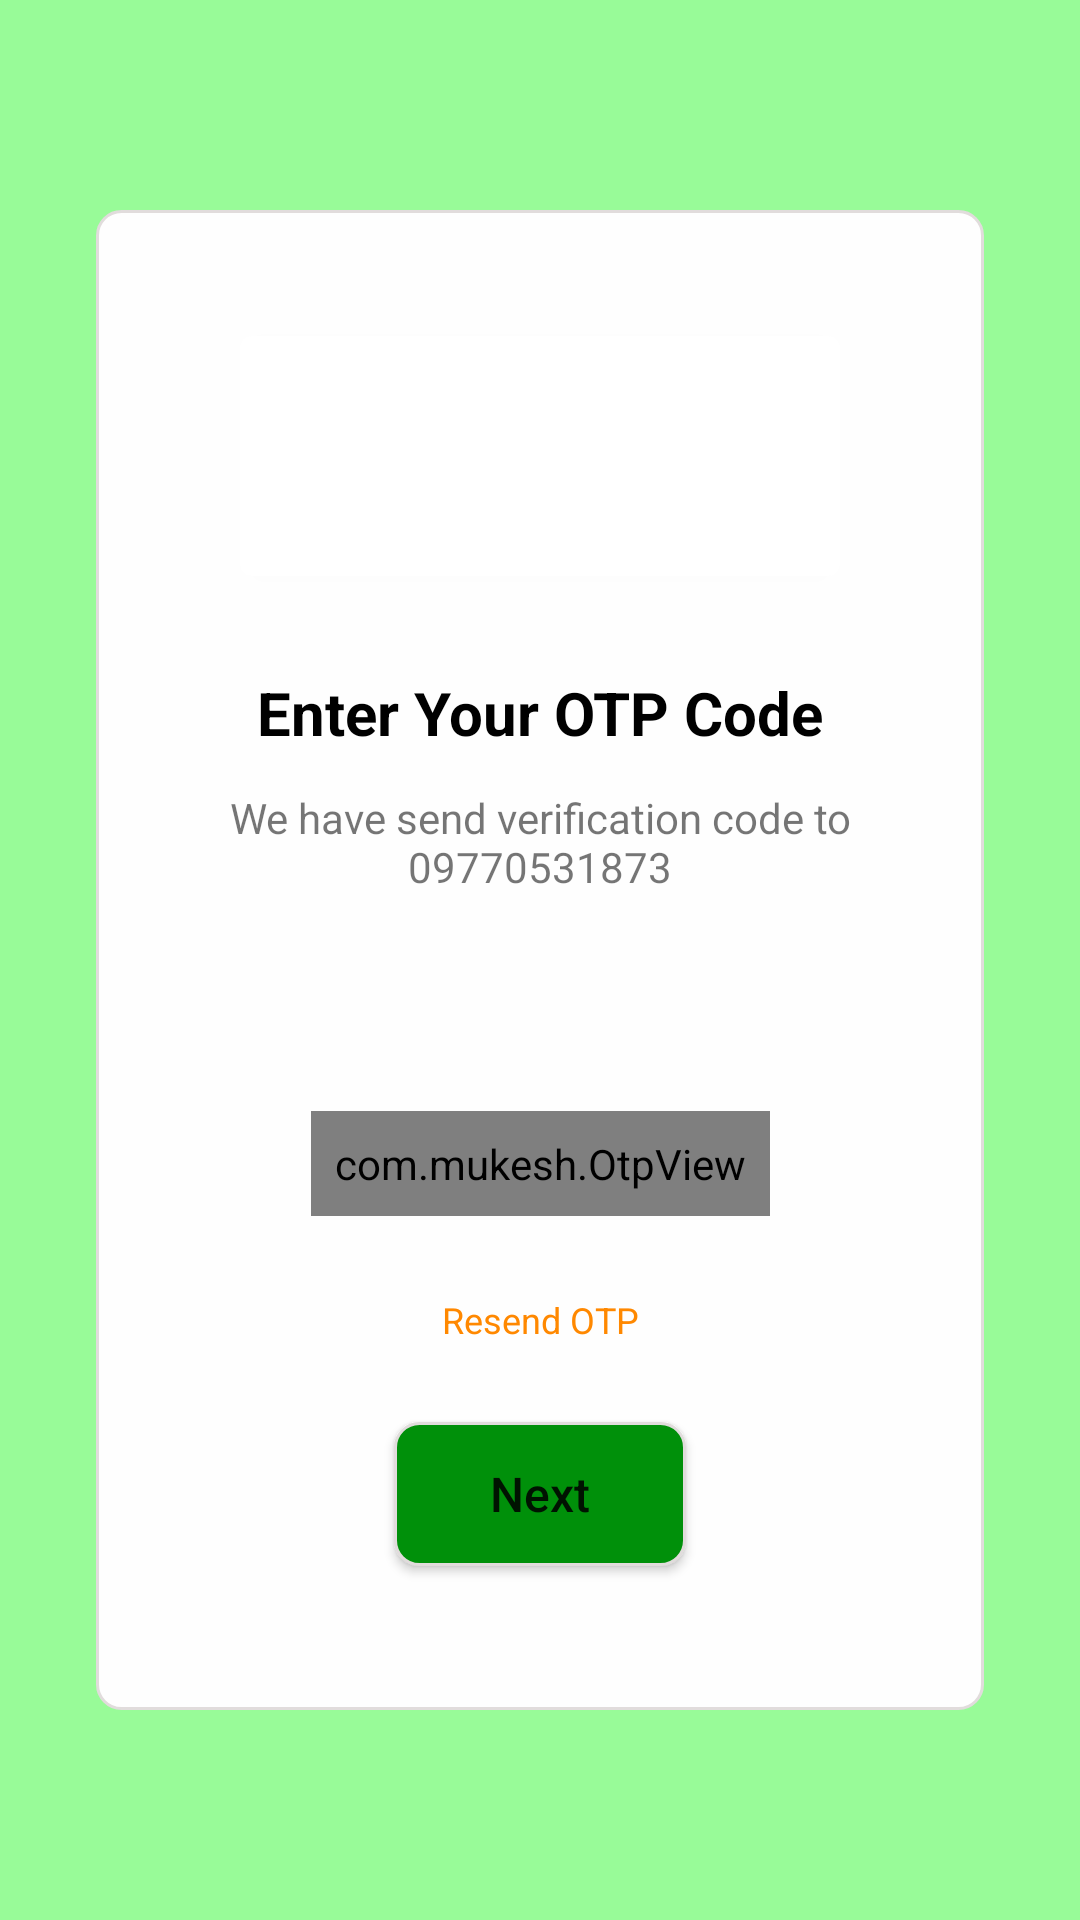

Reconstruct the res/layout file that produces this screen, plus the resources it refers to.
<!-- AndroidManifest.xml: application theme AppTheme -->
<!-- res/layout/activity_enter_otp.xml -->
<?xml version="1.0" encoding="utf-8"?>
<androidx.constraintlayout.widget.ConstraintLayout xmlns:android="http://schemas.android.com/apk/res/android"
    xmlns:app="http://schemas.android.com/apk/res-auto"
    xmlns:tools="http://schemas.android.com/tools"
    android:layout_width="match_parent"
    android:layout_height="match_parent"
    android:background="#98FB98">

    <androidx.constraintlayout.widget.ConstraintLayout
        android:id="@+id/clContainer"
        android:layout_width="match_parent"
        android:layout_height="@dimen/_500sdp"
        android:layout_margin="@dimen/_32sdp"
        android:background="@drawable/bg_square_round_border_plain"
        android:paddingStart="@dimen/_8sdp"
        android:paddingEnd="@dimen/_8sdp"
        app:layout_constraintBottom_toBottomOf="parent"
        app:layout_constraintEnd_toEndOf="parent"
        app:layout_constraintStart_toStartOf="parent"
        app:layout_constraintTop_toTopOf="parent">

        <androidx.cardview.widget.CardView
            android:id="@+id/cv1"
            android:layout_width="@dimen/_200sdp"
            android:layout_height="@dimen/_80sdp"
            app:layout_constraintEnd_toEndOf="parent"
            app:layout_constraintStart_toStartOf="parent"
            app:layout_constraintTop_toTopOf="parent"
            android:elevation="@dimen/_4sdp"
            app:cardCornerRadius="@dimen/_4sdp"
            android:layout_marginTop="@dimen/_42sdp">


            <ImageView
                android:id="@+id/ivLogo"
                android:layout_width="wrap_content"
                android:layout_height="wrap_content"
                android:scaleType="centerCrop"
                android:src="@drawable/temp_img" />


        </androidx.cardview.widget.CardView>

        <TextView
            android:id="@+id/tvOTPLabel"
            android:layout_width="wrap_content"
            android:layout_height="wrap_content"
            android:layout_marginTop="@dimen/_32sdp"
            android:text="Enter Your OTP Code"
            android:textColor="@android:color/black"
            android:textSize="@dimen/text_regular_3x"
            android:textStyle="bold"
            app:layout_constraintEnd_toEndOf="parent"
            app:layout_constraintStart_toStartOf="parent"
            app:layout_constraintTop_toBottomOf="@id/cv1" />

        <TextView
            android:id="@+id/tvSendVerifyCodeToPh"
            android:layout_width="wrap_content"
            android:layout_height="wrap_content"
            app:layout_constraintStart_toStartOf="parent"
            app:layout_constraintEnd_toEndOf="parent"
            app:layout_constraintTop_toBottomOf="@+id/tvOTPLabel"
            android:textSize="@dimen/text_regular"
            android:textAlignment="center"
            android:text="We have send verification code to 09770531873"
            android:layout_marginTop="@dimen/_12sdp"/>

        <androidx.appcompat.widget.AppCompatButton
            android:id="@+id/btnOTPNext"
            android:layout_width="wrap_content"
            android:layout_height="wrap_content"
            app:layout_constraintBottom_toBottomOf="parent"
            app:layout_constraintStart_toStartOf="parent"
            app:layout_constraintEnd_toEndOf="parent"
            android:layout_marginBottom="@dimen/_48sdp"
            android:text="Next"
            android:background="@drawable/bg_square_round_border_green_button"
            android:paddingLeft="@dimen/_32sdp"
            android:paddingEnd="@dimen/_32sdp"
            android:textSize="@dimen/text_regular_2x"
            android:layout_marginTop="@dimen/_32sdp"
            android:textAllCaps="false"/>

        <com.mukesh.OtpView android:id="@+id/otp_view"
            android:layout_width="wrap_content"
            android:layout_height="wrap_content"
            app:layout_constraintTop_toBottomOf="@id/tvSendVerifyCodeToPh"
            app:layout_constraintStart_toStartOf="parent"
            app:layout_constraintEnd_toEndOf="parent"
            android:background="@drawable/bg_square_round_border_plain"
            android:layout_marginTop="72dp"
            android:inputType="number"
            android:textColor="@android:color/black"
            app:OtpItemCount="6"
            app:OtpLineColor="@android:color/black"
            app:OtpViewType="line"
            android:padding="@dimen/_8sdp"
            app:OtpCursorColor="@android:color/black"/>

        <TextView
            android:id="@+id/tvReSendOTP"
            android:layout_width="wrap_content"
            android:layout_height="wrap_content"
            android:text="Resend OTP"
            android:textColor="@android:color/holo_orange_dark"
            android:textAlignment="center"
            android:textSize="@dimen/text_small"
            app:layout_constraintBottom_toTopOf="@+id/btnOTPNext"
            app:layout_constraintEnd_toEndOf="parent"
            app:layout_constraintStart_toStartOf="parent"
            app:layout_constraintTop_toBottomOf="@+id/otp_view" />
    </androidx.constraintlayout.widget.ConstraintLayout>


</androidx.constraintlayout.widget.ConstraintLayout>
<!-- resources referenced by this layout -->
<resources>
  <dimen name="_12sdp">12.00dp</dimen>
  <dimen name="_200sdp">200.00dp</dimen>
  <dimen name="_32sdp">32.00dp</dimen>
  <dimen name="_42sdp">42.00dp</dimen>
  <dimen name="_48sdp">48.00dp</dimen>
  <dimen name="_4sdp">4.00dp</dimen>
  <dimen name="_500sdp">500.00dp</dimen>
  <dimen name="_80sdp">80.00dp</dimen>
  <dimen name="_8sdp">8.00dp</dimen>
  <dimen name="text_regular">14sp</dimen>
  <dimen name="text_regular_2x">16sp</dimen>
  <dimen name="text_regular_3x">20sp</dimen>
  <dimen name="text_small">12sp</dimen>
  <!-- drawable bg_square_round_border_green_button (drawable-v24) -->
  <?xml version="1.0" encoding="utf-8"?>
  <shape xmlns:android="http://schemas.android.com/apk/res/android"
      android:shape="rectangle">
      <solid android:color="#00900A"/>
      <stroke android:width="1dp" android:color="@color/grey_border"/>
      <corners
          android:radius="@dimen/_8sdp"/>
  </shape>
  <!-- drawable bg_square_round_border_plain (drawable) -->
  <?xml version="1.0" encoding="utf-8"?>
  <shape xmlns:android="http://schemas.android.com/apk/res/android"
      android:shape="rectangle">
      <solid android:color="@color/box_color"/>
      <stroke android:width="1dp" android:color="@color/grey_border"/>
      <corners
          android:radius="@dimen/_8sdp"/>
  </shape>
  <style name="AppTheme" parent="Theme.AppCompat.Light.DarkActionBar">
          
          <item name="colorPrimary">@color/colorPrimary</item>
          <item name="colorPrimaryDark">@color/colorPrimaryDark</item>
          <item name="colorAccent">@color/colorAccent</item>
      </style>
  <color name="grey_border">#E1DCDC</color>
  <color name="box_color">#FEFEFE</color>
  <color name="colorPrimary">#6200EE</color>
  <color name="colorPrimaryDark">#3700B3</color>
  <color name="colorAccent">#03DAC5</color>
</resources>
